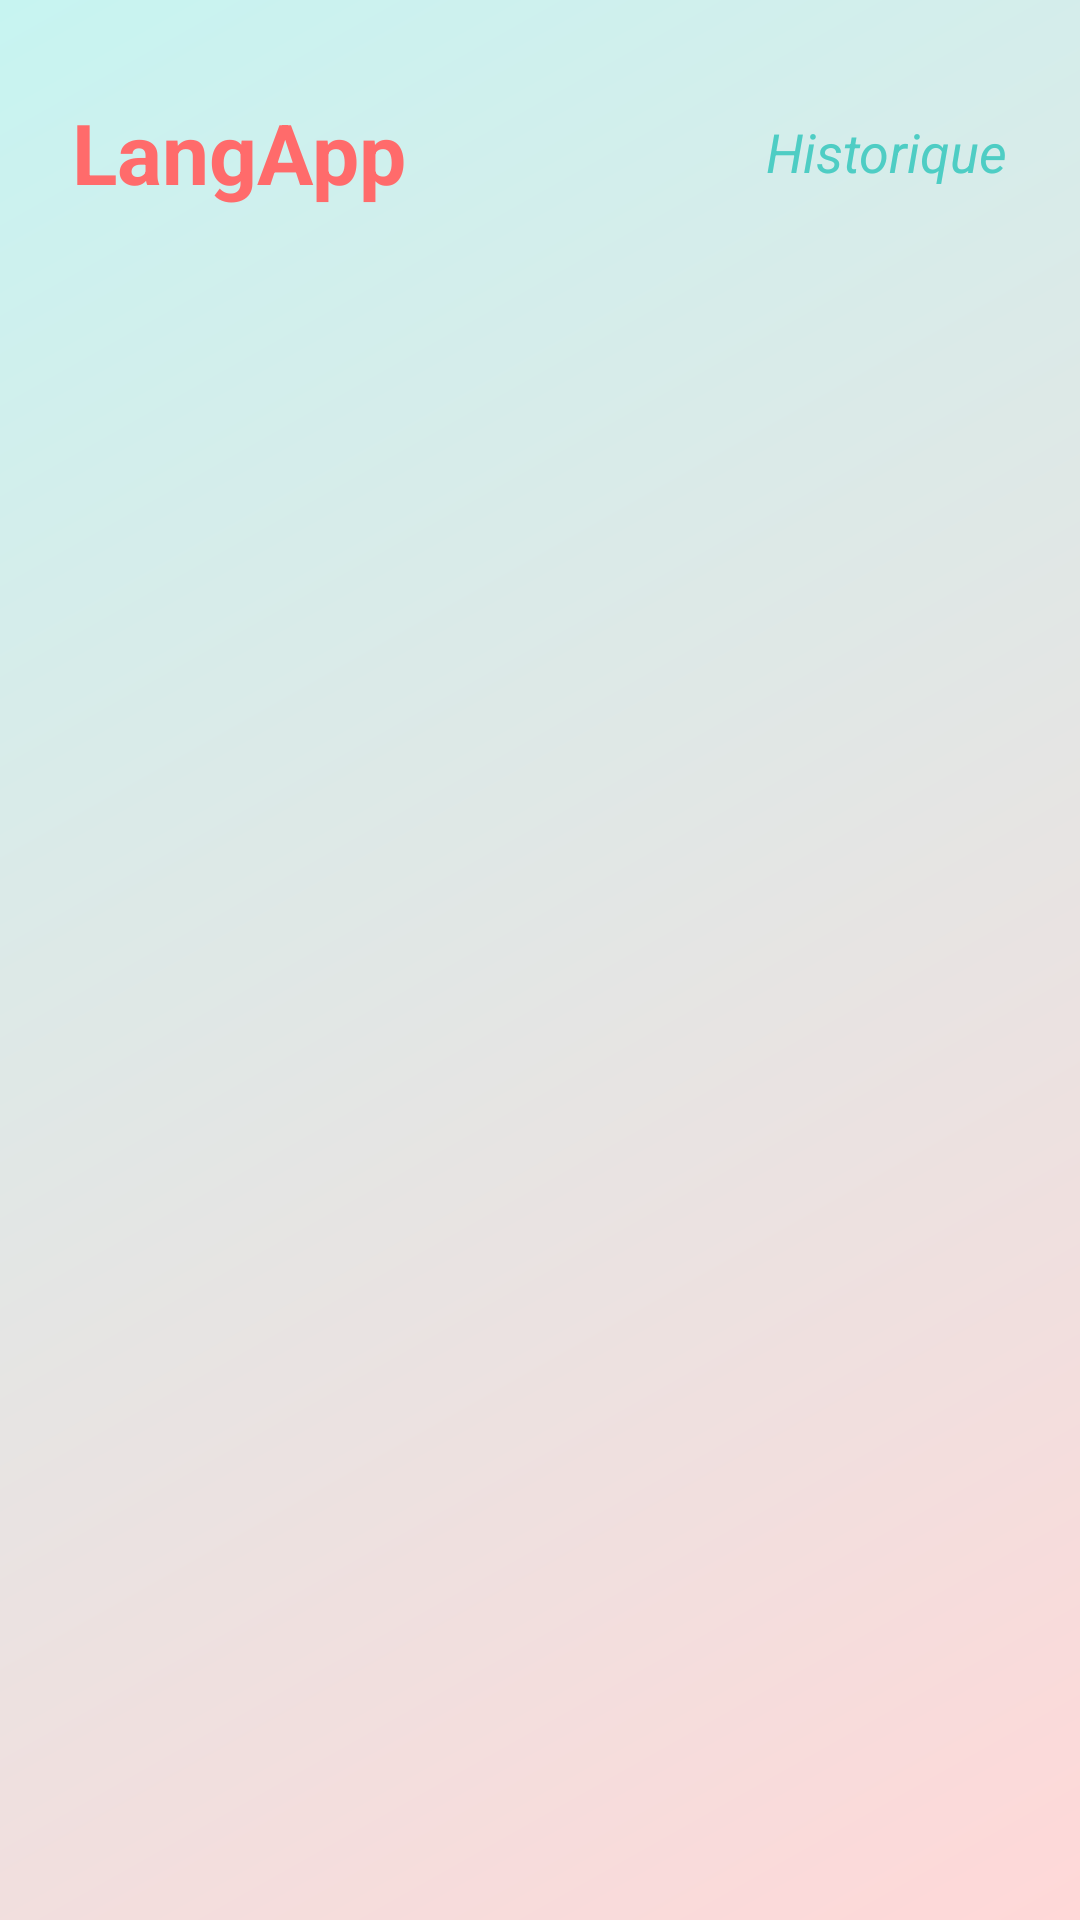

Layout XML and referenced resources for this Android screen:
<!-- AndroidManifest.xml: application theme Theme.LangApp -->
<!-- res/layout/fragment_history.xml -->
<?xml version="1.0" encoding="utf-8"?>
<androidx.constraintlayout.widget.ConstraintLayout xmlns:android="http://schemas.android.com/apk/res/android"
    xmlns:app="http://schemas.android.com/apk/res-auto"
    android:layout_width="match_parent"
    android:layout_height="match_parent"
    android:background="@drawable/bg_gradient">

    <LinearLayout
        android:id="@+id/headerLayout"
        android:layout_width="match_parent"
        android:layout_height="wrap_content"
        android:gravity="center_vertical"
        android:orientation="horizontal"
        android:paddingHorizontal="24dp"
        android:paddingTop="32dp"
        android:paddingBottom="16dp"
        app:layout_constraintEnd_toEndOf="parent"
        app:layout_constraintStart_toStartOf="parent"
        app:layout_constraintTop_toTopOf="parent">

        <TextView
            android:layout_width="0dp"
            android:layout_height="wrap_content"
            android:layout_weight="1"
            android:text="@string/app_name"
            android:textColor="?attr/colorPrimary"
            android:textSize="28sp"
            android:textStyle="bold" />

        <TextView
            android:layout_width="wrap_content"
            android:layout_height="wrap_content"
            android:text="Historique"
            android:textColor="?attr/colorSecondary"
            android:textSize="18sp"
            android:textStyle="italic" />
    </LinearLayout>

    <androidx.recyclerview.widget.RecyclerView
        android:id="@+id/rvHistory"
        android:layout_width="match_parent"
        android:layout_height="0dp"
        android:padding="16dp"
        android:clipToPadding="false"
        app:layout_constraintTop_toBottomOf="@id/headerLayout"
        app:layout_constraintBottom_toBottomOf="parent" />

    <TextView
        android:id="@+id/tvEmptyHistory"
        android:layout_width="0dp"
        android:layout_height="wrap_content"
        android:layout_marginHorizontal="32dp"
        android:text="Votre historique est vide, lancez une première session de quiz"
        android:textAlignment="center"
        android:textSize="16sp"
        android:visibility="gone"
        app:layout_constraintBottom_toBottomOf="parent"
        app:layout_constraintEnd_toEndOf="parent"
        app:layout_constraintStart_toStartOf="parent"
        app:layout_constraintTop_toBottomOf="@id/headerLayout" />

</androidx.constraintlayout.widget.ConstraintLayout>
<!-- resources referenced by this layout -->
<resources>
  <!-- drawable bg_gradient (drawable) -->
  <?xml version="1.0" encoding="utf-8"?>
  
  <shape xmlns:android="http://schemas.android.com/apk/res/android"
      android:shape="rectangle">
      <gradient
          android:angle="135"
          android:endColor="@color/secondary_container"
          android:startColor="@color/primary_container"
          android:type="linear" />
  </shape>
  <string name="app_name">LangApp</string>
  <style name="Theme.LangApp" parent="Base.Theme.LangApp" />
  <color name="secondary_container">#C7F4F1</color>
  <color name="primary_container">#FFD8D8</color>
  <style name="Base.Theme.LangApp" parent="Theme.Material3.DayNight.NoActionBar">
          <item name="colorPrimary">@color/primary</item>
          <item name="colorOnPrimary">@color/on_primary</item>
          <item name="colorPrimaryContainer">@color/primary_container</item>
          <item name="colorOnPrimaryContainer">@color/on_primary_container</item>
          <item name="colorSecondary">@color/secondary</item>
          <item name="colorSecondaryContainer">@color/secondary_container</item>
          <item name="colorOnSecondaryContainer">@color/on_secondary_container</item>
          <item name="android:colorBackground">@color/background</item>
          <item name="colorSurface">@color/surface</item>
          <item name="android:navigationBarColor">@color/surface</item>
  
          <item name="buttonStyle">@style/Widget.Material3.Button.ElevatedButton</item>
      </style>
  <color name="primary">#FF6B6B</color>
  <color name="on_primary">#FFFFFF</color>
  <color name="on_primary_container">#3B0909</color>
  <color name="secondary">#4ECDC4</color>
  <color name="on_secondary_container">#0A3633</color>
  <color name="background">#F7F9FA</color>
  <color name="surface">#FFFFFF</color>
</resources>
